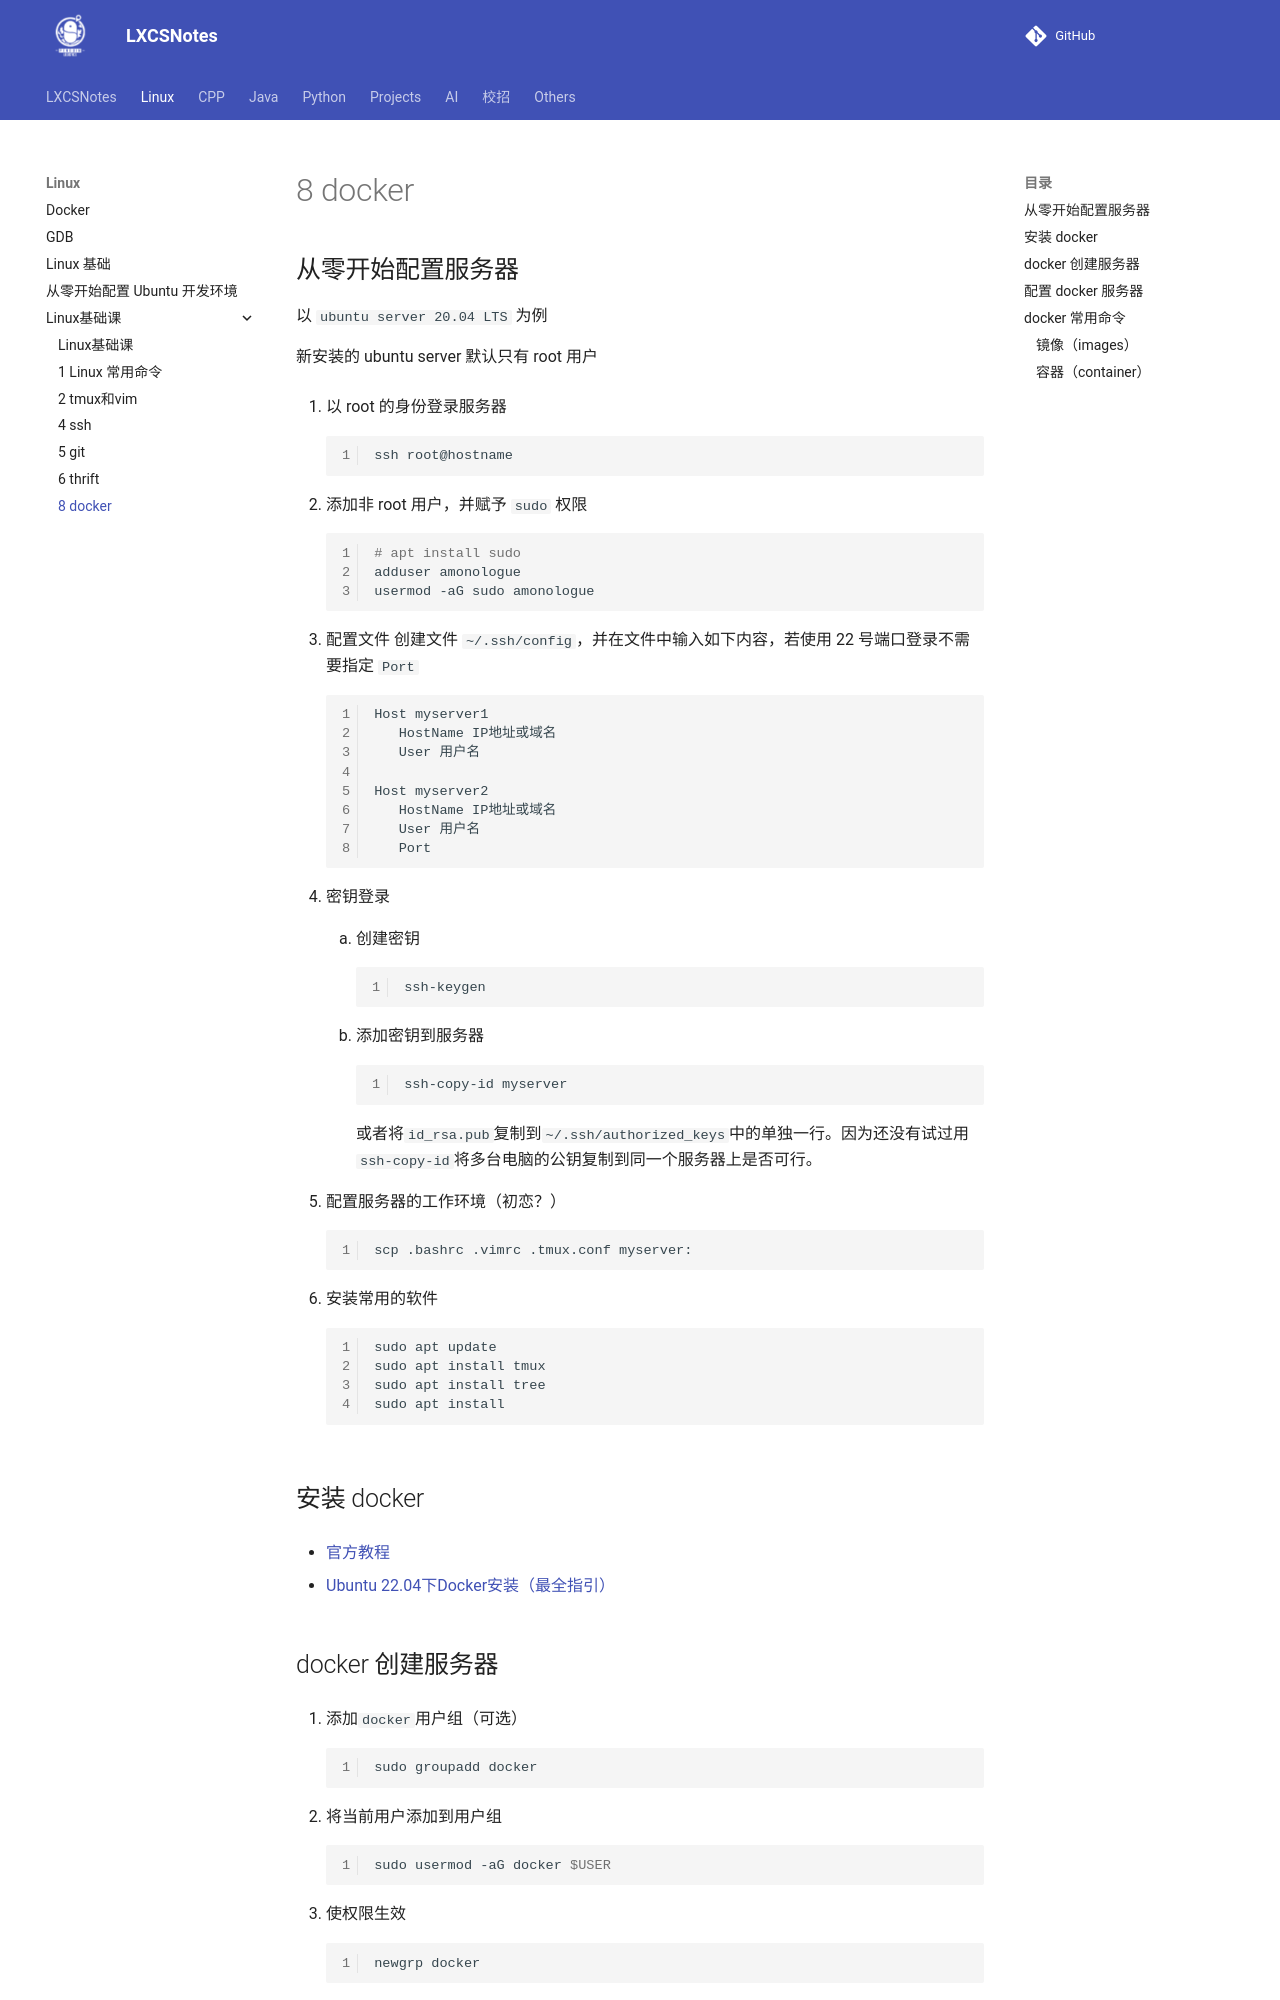

repository: A-Egoist/LXCSNotes · page: Linux/Linux基础课/8 docker/index.html · generator: mkdocs



# 8 docker

## 从零开始配置服务器

以 `ubuntu server 20.04 LTS` 为例

新安装的 ubuntu server 默认只有 root 用户

1.   以 root 的身份登录服务器
     ```bash
     ssh root@hostname
     ```

2.   添加非 root 用户，并赋予 `sudo` 权限
     ```bash
     # apt install sudo
     adduser amonologue
     usermod -aG sudo amonologue
     ```

3.   配置文件
     创建文件 `~/.ssh/config`，并在文件中输入如下内容，若使用 22 号端口登录不需要指定 `Port`

     ```
     Host myserver1
     	HostName IP地址或域名
     	User 用户名
     
     Host myserver2
     	HostName IP地址或域名
     	User 用户名
     	Port
     ```

4.   密钥登录

     1.   创建密钥
          ```bash
          ssh-keygen
          ```

     2.   添加密钥到服务器
          ```bash
          ssh-copy-id myserver
          ```

          或者将`id_rsa.pub`复制到`~/.ssh/authorized_keys`中的单独一行。因为还没有试过用`ssh-copy-id`将多台电脑的公钥复制到同一个服务器上是否可行。

5.   配置服务器的工作环境（初恋？）
     ```bash
     scp .bashrc .vimrc .tmux.conf myserver:
     ```

6.   安装常用的软件
     ```bash
     sudo apt update
     sudo apt install tmux
     sudo apt install tree
     sudo apt install 
     ```

## 安装 docker

*   [官方教程](https://docs.docker.com/engine/install/ubuntu/)

*   [Ubuntu 22.04下Docker安装（最全指引）](https://blog.csdn.net/u011278722/article/details/137673353)
